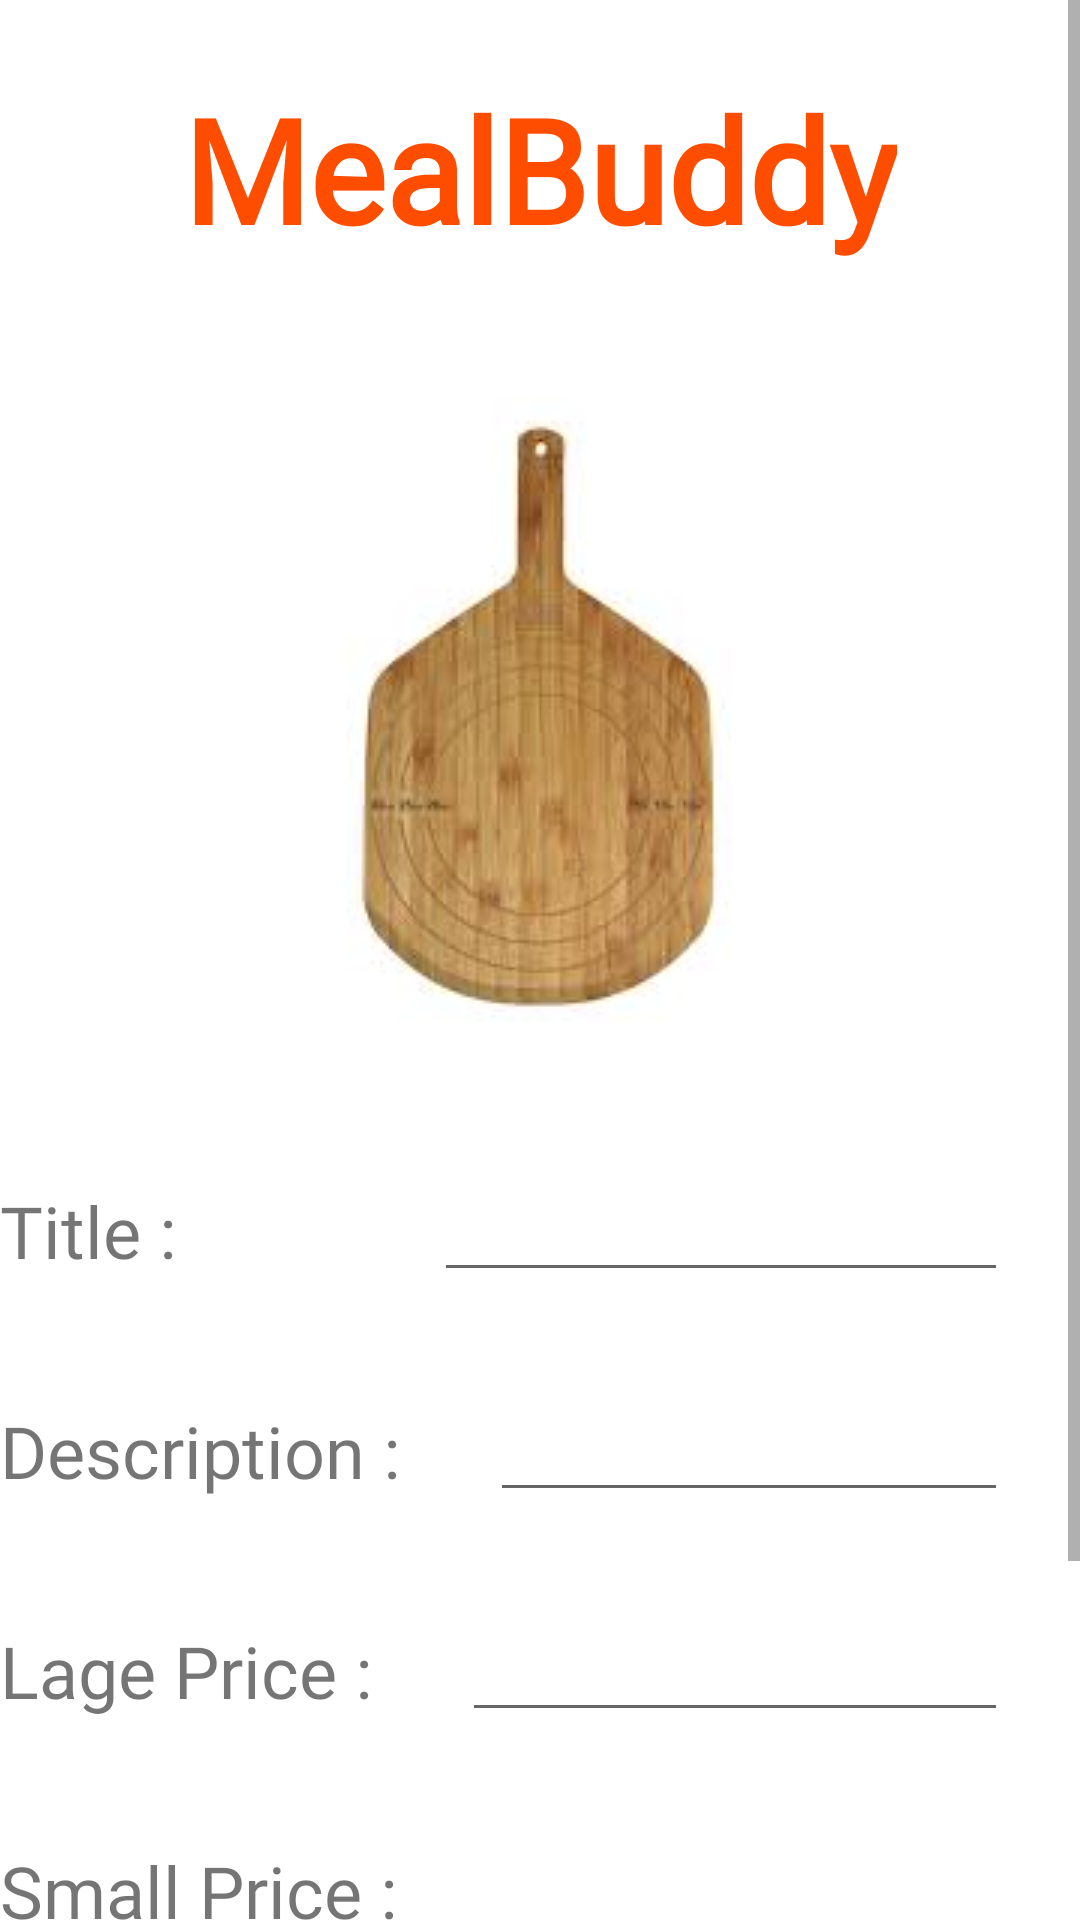

Android layout source for this screen:
<!-- AndroidManifest.xml: application theme Theme.MealBuddy -->
<!-- res/layout/activity_admin_add_product.xml -->
<?xml version="1.0" encoding="utf-8"?>
<androidx.constraintlayout.widget.ConstraintLayout xmlns:android="http://schemas.android.com/apk/res/android"
    xmlns:app="http://schemas.android.com/apk/res-auto"
    xmlns:tools="http://schemas.android.com/tools"
    android:id="@+id/main"
    android:layout_width="match_parent"
    android:layout_height="match_parent"
    tools:context=".AdminAddProductActivity">

    <ScrollView
        android:layout_width="match_parent"
        android:layout_height="match_parent">

        <androidx.constraintlayout.widget.ConstraintLayout
            android:id="@+id/linearLayout15"
            android:layout_width="match_parent"
            android:layout_height="wrap_content">

            <TextView
                android:id="@+id/textView40"
                android:layout_width="wrap_content"
                android:layout_height="wrap_content"
                android:fontFamily="@font/bebasneueregular"
                android:text="Title : "
                android:textSize="24sp"
                app:layout_constraintBottom_toBottomOf="@+id/editTextText6"
                app:layout_constraintTop_toTopOf="@+id/editTextText6"
                tools:layout_editor_absoluteX="16dp" />

            <TextView
                android:id="@+id/textView32"
                android:layout_width="wrap_content"
                android:layout_height="wrap_content"
                android:layout_marginTop="24dp"
                android:backgroundTint="@color/orange"
                android:fontFamily="@font/zeyadaregular"
                android:text="MealBuddy"
                android:textColor="@color/orange"
                android:textSize="48sp"
                android:textStyle="bold"
                app:layout_constraintEnd_toEndOf="parent"
                app:layout_constraintHorizontal_bias="0.501"
                app:layout_constraintStart_toStartOf="parent"
                app:layout_constraintTop_toTopOf="parent" />

            <ImageView
                android:id="@+id/imageView7"
                android:layout_width="wrap_content"
                android:layout_height="wrap_content"
                android:layout_marginTop="44dp"
                app:layout_constraintEnd_toEndOf="parent"
                app:layout_constraintStart_toStartOf="parent"
                app:layout_constraintTop_toBottomOf="@+id/textView32"
                app:srcCompat="@drawable/default_image" />

            <EditText
                android:id="@+id/editTextText6"
                android:layout_width="0dp"
                android:layout_height="wrap_content"
                android:layout_marginStart="80dp"
                android:layout_marginTop="32dp"
                android:layout_marginEnd="24dp"
                android:ems="10"
                android:inputType="text"
                app:layout_constraintEnd_toEndOf="parent"
                app:layout_constraintStart_toEndOf="@+id/textView40"
                app:layout_constraintTop_toBottomOf="@+id/imageView7" />

            <TextView
                android:id="@+id/textView41"
                android:layout_width="wrap_content"
                android:layout_height="wrap_content"
                android:fontFamily="@font/bebasneueregular"
                android:text="Description : "
                android:textSize="24sp"
                app:layout_constraintBottom_toBottomOf="@+id/editTextText7"
                app:layout_constraintTop_toTopOf="@+id/editTextText7"
                tools:layout_editor_absoluteX="16dp" />

            <EditText
                android:id="@+id/editTextText7"
                android:layout_width="0dp"
                android:layout_height="wrap_content"
                android:layout_marginStart="24dp"
                android:layout_marginTop="32dp"
                android:layout_marginEnd="24dp"
                android:ems="10"
                android:inputType="text"
                app:layout_constraintEnd_toEndOf="parent"
                app:layout_constraintStart_toEndOf="@+id/textView41"
                app:layout_constraintTop_toBottomOf="@+id/editTextText6" />

            <TextView
                android:id="@+id/textView42"
                android:layout_width="wrap_content"
                android:layout_height="wrap_content"
                android:fontFamily="@font/bebasneueregular"
                android:text="Lage Price :"
                android:textSize="24sp"
                app:layout_constraintBottom_toBottomOf="@+id/editTextText8"
                app:layout_constraintTop_toTopOf="@+id/editTextText8"
                tools:layout_editor_absoluteX="21dp" />

            <TextView
                android:id="@+id/textView43"
                android:layout_width="wrap_content"
                android:layout_height="wrap_content"
                android:fontFamily="@font/bebasneueregular"
                android:text="Small Price :"
                android:textSize="24sp"
                app:layout_constraintBottom_toBottomOf="@+id/editTextText9"
                app:layout_constraintTop_toTopOf="@+id/editTextText9"
                tools:layout_editor_absoluteX="29dp" />

            <EditText
                android:id="@+id/editTextText8"
                android:layout_width="0dp"
                android:layout_height="wrap_content"
                android:layout_marginStart="30dp"
                android:layout_marginTop="32dp"
                android:layout_marginEnd="24dp"
                android:ems="10"
                android:inputType="text"
                app:layout_constraintEnd_toEndOf="parent"
                app:layout_constraintHorizontal_bias="0.0"
                app:layout_constraintStart_toEndOf="@+id/textView42"
                app:layout_constraintTop_toBottomOf="@+id/editTextText7" />

            <EditText
                android:id="@+id/editTextText9"
                android:layout_width="0dp"
                android:layout_height="wrap_content"
                android:layout_marginStart="24dp"
                android:layout_marginTop="32dp"
                android:layout_marginEnd="24dp"
                android:ems="10"
                android:inputType="text"
                app:layout_constraintEnd_toEndOf="parent"
                app:layout_constraintStart_toEndOf="@+id/textView43"
                app:layout_constraintTop_toBottomOf="@+id/editTextText8" />

            <Button
                android:id="@+id/adminproductaddpagebutton"
                android:layout_width="wrap_content"
                android:layout_height="wrap_content"
                android:layout_marginStart="50dp"
                android:layout_marginTop="20dp"
                android:layout_marginBottom="16dp"
                android:backgroundTint="@color/red"
                android:fontFamily="@font/bebasneueregular"
                android:text=" Add Product"
                android:textSize="24sp"
                app:layout_constraintBottom_toBottomOf="parent"
                app:layout_constraintStart_toStartOf="parent"
                app:layout_constraintTop_toBottomOf="@+id/scrollView2" />

            <ScrollView
                android:id="@+id/scrollView2"
                android:layout_width="wrap_content"
                android:layout_height="match_parent"
                android:layout_marginTop="24dp"
                app:layout_constraintEnd_toEndOf="parent"
                app:layout_constraintStart_toStartOf="parent"
                app:layout_constraintTop_toBottomOf="@+id/editTextText9">

                <Spinner
                    android:id="@+id/spinner"
                    android:layout_width="match_parent"
                    android:layout_height="wrap_content" />
            </ScrollView>

            <TextView
                android:id="@+id/textView59"
                android:layout_width="wrap_content"
                android:layout_height="wrap_content"
                android:layout_marginStart="16dp"
                android:fontFamily="@font/bebasneueregular"
                android:text="Category"
                android:textSize="24sp"
                app:layout_constraintBottom_toTopOf="@+id/adminproductaddpagebutton"
                app:layout_constraintStart_toStartOf="parent"
                app:layout_constraintTop_toTopOf="@+id/scrollView2" />

            <Button
                android:id="@+id/button4"
                android:layout_width="wrap_content"
                android:layout_height="wrap_content"
                android:layout_marginStart="20dp"
                android:backgroundTint="@color/green"
                android:text="Add Category"
                app:layout_constraintBottom_toBottomOf="@+id/adminproductaddpagebutton"
                app:layout_constraintStart_toEndOf="@+id/adminproductaddpagebutton"
                app:layout_constraintTop_toTopOf="@+id/adminproductaddpagebutton" />

        </androidx.constraintlayout.widget.ConstraintLayout>
    </ScrollView>
</androidx.constraintlayout.widget.ConstraintLayout>
<!-- resources referenced by this layout -->
<resources>
  <color name="green">#4CAF50</color>
  <color name="orange">#FF4D00</color>
  <color name="red">#F4363C</color>
  <!-- drawable default_image: jpeg bitmap (drawable, 3787 bytes) -->
  <style name="Theme.MealBuddy" parent="Base.Theme.MealBuddy" />
  <style name="Base.Theme.MealBuddy" parent="Theme.MaterialComponents.DayNight.NoActionBar">
          
          
          <item name="android:statusBarColor">@android:color/transparent</item>
      </style>
</resources>
